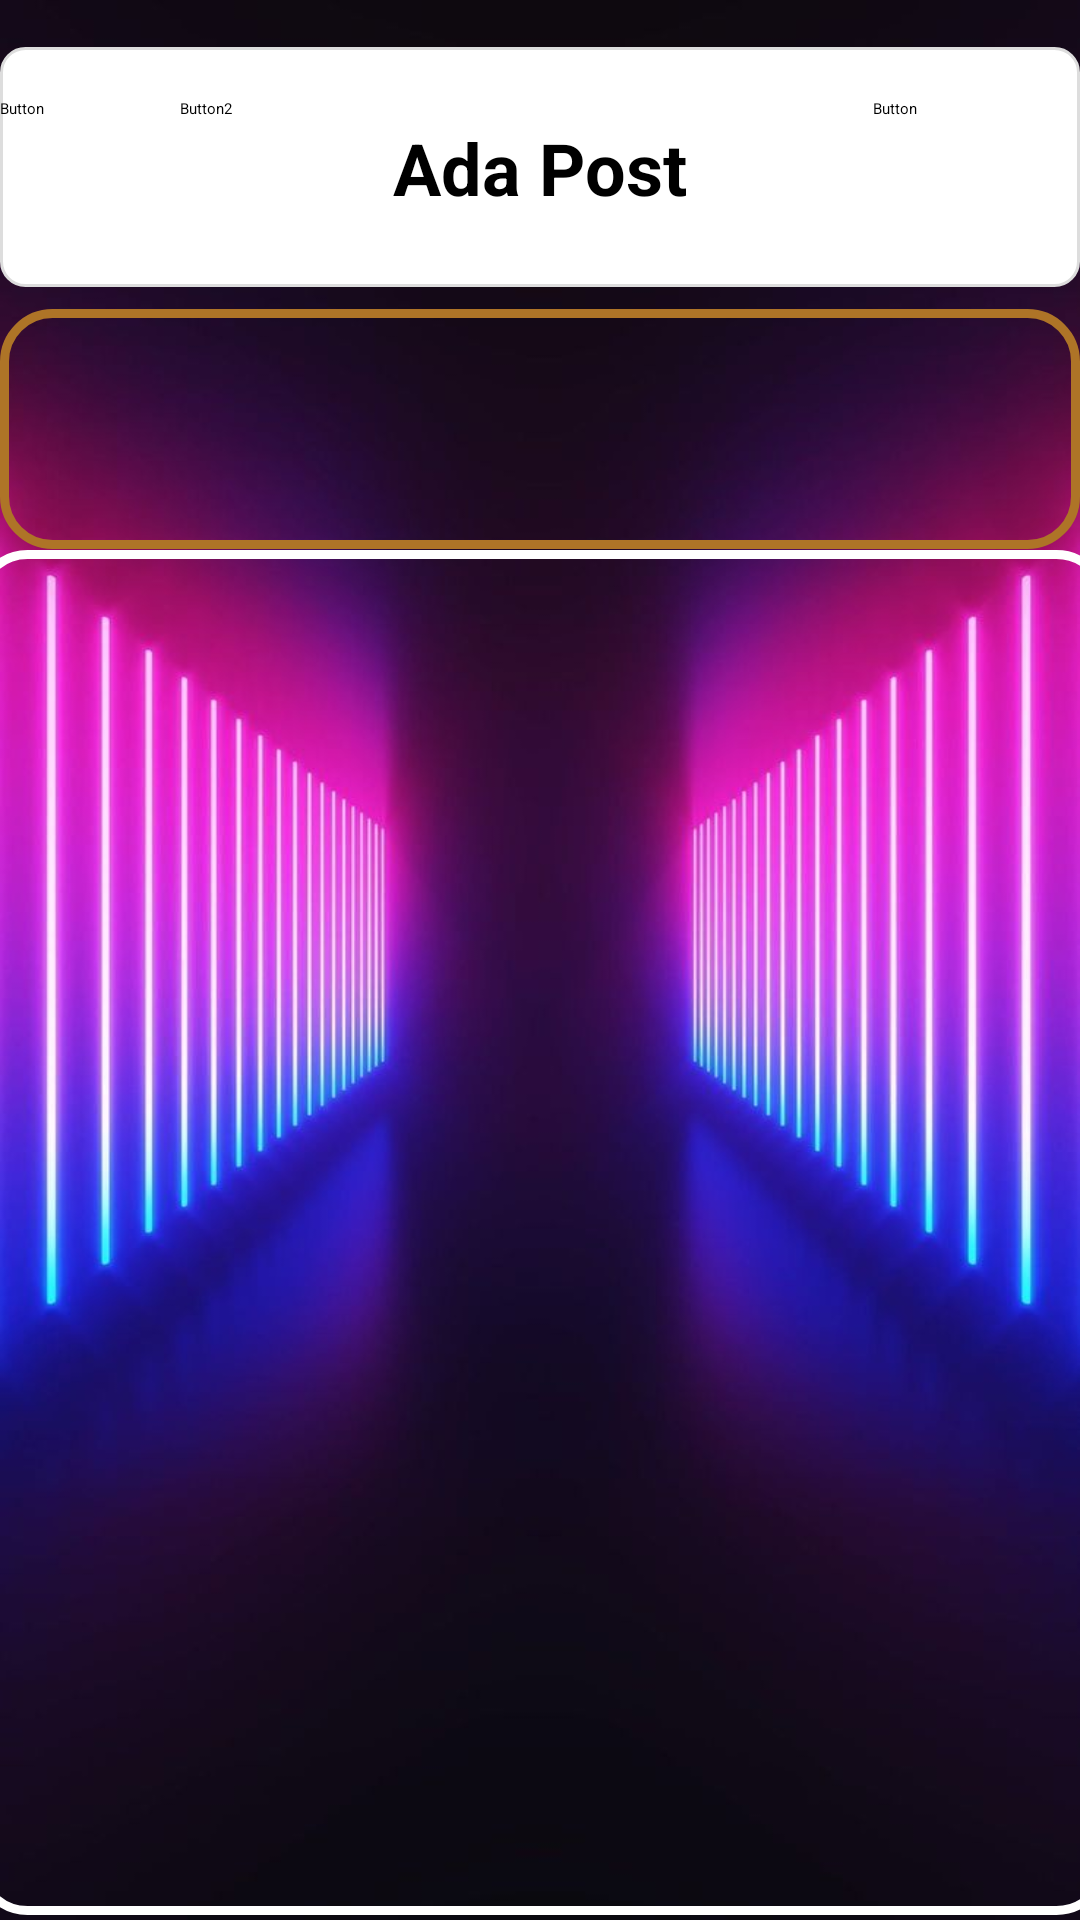

Write the Android layout XML for this screen, with the resource values it uses.
<!-- AndroidManifest.xml: application theme Theme.JustKıbrıs -->
<!-- res/layout/fragment_ada_post.xml -->
<?xml version="1.0" encoding="utf-8"?>
<FrameLayout xmlns:android="http://schemas.android.com/apk/res/android"
    xmlns:app="http://schemas.android.com/apk/res-auto"
    xmlns:tools="http://schemas.android.com/tools"
    android:layout_width="match_parent"
    android:layout_height="match_parent"
    tools:context=".AdaPost"
    android:background="@drawable/newbackgroundjk">

    <androidx.constraintlayout.widget.ConstraintLayout
        android:layout_width="match_parent"
        android:layout_height="match_parent">

        <View
            android:id="@+id/adaPostProfilesView"
            android:layout_width="0dp"
            android:layout_height="80dp"
            android:background="@drawable/ada_post_view_radius"
            app:layout_constraintBottom_toBottomOf="parent"
            app:layout_constraintEnd_toEndOf="parent"
            app:layout_constraintHorizontal_bias="0.0"
            app:layout_constraintStart_toStartOf="parent"
            app:layout_constraintTop_toTopOf="parent"
            app:layout_constraintVertical_bias="0.184" />

        <View
            android:id="@+id/adaPostTitleView"
            android:layout_width="0dp"
            android:layout_height="80dp"
            android:background="@drawable/text_input_layout_background"
            app:layout_constraintBottom_toTopOf="@+id/adaPostProfilesView"
            app:layout_constraintEnd_toEndOf="parent"
            app:layout_constraintHorizontal_bias="0.0"
            app:layout_constraintStart_toStartOf="parent"
            app:layout_constraintTop_toTopOf="parent"
            app:layout_constraintVertical_bias="0.675" />

        <TextView
            android:id="@+id/fragmentTitle"
            android:layout_width="wrap_content"
            android:layout_height="wrap_content"
            android:text="Ada Post"
            android:textSize="24sp"
            android:textStyle="bold"
            app:layout_constraintBottom_toBottomOf="@+id/adaPostTitleView"
            app:layout_constraintEnd_toEndOf="@+id/adaPostTitleView"
            app:layout_constraintStart_toStartOf="@+id/adaPostTitleView"
            app:layout_constraintTop_toTopOf="@+id/adaPostTitleView" />

        <Button
            android:id="@+id/QRcamOpen"
            android:layout_width="57dp"
            android:layout_height="46dp"
            android:backgroundTint="#FFFFFF"
            android:onClick="QRcamOpen"
            android:text="Button"
            app:icon="@drawable/icons8_camera_100"
            app:iconSize="32dp"
            app:iconTint="#DF8104"
            app:layout_constraintBottom_toBottomOf="@+id/adaPostTitleView"
            app:layout_constraintEnd_toStartOf="@+id/fragmentTitle"
            app:layout_constraintHorizontal_bias="0.0"
            app:layout_constraintStart_toStartOf="@+id/adaPostTitleView"
            app:layout_constraintTop_toTopOf="@+id/adaPostTitleView" />

        <Button
            android:id="@+id/Sponsors"
            android:layout_width="57dp"
            android:layout_height="46dp"
            android:backgroundTint="#FFFFFF"
            android:text="Button2"
            app:icon="@drawable/icons8_search_document_100"
            app:iconSize="32dp"
            app:iconTint="#DF8104"
            app:layout_constraintBottom_toBottomOf="@+id/adaPostTitleView"
            app:layout_constraintEnd_toStartOf="@+id/fragmentTitle"
            app:layout_constraintHorizontal_bias="0.186"
            app:layout_constraintStart_toEndOf="@+id/QRcamOpen"
            app:layout_constraintTop_toTopOf="@+id/adaPostTitleView" />

        <Button
            android:id="@+id/myPosts"
            android:layout_width="57dp"
            android:layout_height="46dp"
            android:backgroundTint="#FFFFFF"
            android:text="Button"
            app:icon="@drawable/icons8_direct_message_100"
            app:iconSize="32dp"
            app:iconTint="#DF8104"
            app:layout_constraintBottom_toBottomOf="@+id/adaPostTitleView"
            app:layout_constraintEnd_toEndOf="@+id/adaPostTitleView"
            app:layout_constraintHorizontal_bias="0.838"
            app:layout_constraintStart_toEndOf="@+id/fragmentTitle"
            app:layout_constraintTop_toTopOf="@+id/adaPostTitleView" />

        <View
            android:id="@+id/view"
            android:layout_width="378dp"
            android:layout_height="455dp"
            android:background="@drawable/ada_post_posts_view"
            app:layout_constraintBottom_toBottomOf="parent"
            app:layout_constraintEnd_toEndOf="parent"
            app:layout_constraintHorizontal_bias="0.486"
            app:layout_constraintStart_toStartOf="parent"
            app:layout_constraintTop_toBottomOf="@+id/adaPostProfilesView"
            app:layout_constraintVertical_bias="0.147" />

        <androidx.recyclerview.widget.RecyclerView
            android:layout_width="353dp"
            android:layout_height="288dp"
            app:layout_constraintBottom_toBottomOf="@+id/view"
            app:layout_constraintEnd_toEndOf="@+id/view"
            app:layout_constraintStart_toStartOf="@+id/view"
            app:layout_constraintTop_toTopOf="@+id/view" />

    </androidx.constraintlayout.widget.ConstraintLayout>
</FrameLayout>
<!-- resources referenced by this layout -->
<resources>
  <!-- drawable ada_post_posts_view (drawable) -->
  <shape xmlns:android="http://schemas.android.com/apk/res/android">
      <corners android:radius="16dp" /> 
      <stroke
          android:width="3dp"
          android:color="#FFFFFF" />
  </shape>
  <!-- drawable ada_post_view_radius (drawable) -->
  <shape xmlns:android="http://schemas.android.com/apk/res/android">
      <corners android:radius="16dp" /> 
      <stroke
          android:width="3dp"
          android:color="#AE7427" />
  </shape>
  <!-- drawable icons8_direct_message_100: png bitmap (drawable, 1346 bytes) -->
  <!-- drawable icons8_search_document_100: png bitmap (drawable, 1832 bytes) -->
  <!-- drawable newbackgroundjk: jpeg bitmap (drawable, 57031 bytes) -->
  <!-- drawable text_input_layout_background (drawable) -->
  <?xml version="1.0" encoding="utf-8"?>
  <shape xmlns:android="http://schemas.android.com/apk/res/android">
      <solid android:color="#FFFFFF" /> 
      <corners android:radius="8dp" /> 
      <stroke android:width="1dp" android:color="#DDDDDD" /> 
      <padding android:left="4dp" android:top="4dp" android:right="4dp" android:bottom="4dp" /> 
  </shape>
  <style name="Theme.JustKıbrıs" parent="Base.Theme.JustKıbrıs" />
  <style name="Base.Theme.JustKıbrıs" parent="Theme.Material3.DayNight.NoActionBar">
          <item name="colorPrimaryVariant">@color/black</item>
          
          
          <item name="android:statusBarColor">#800080</item>
      </style>
  <!-- not gathered from this repository: default colours our renderer supplied (Android Studio template values) -->
  <color name="black">#FF000000</color>
</resources>
